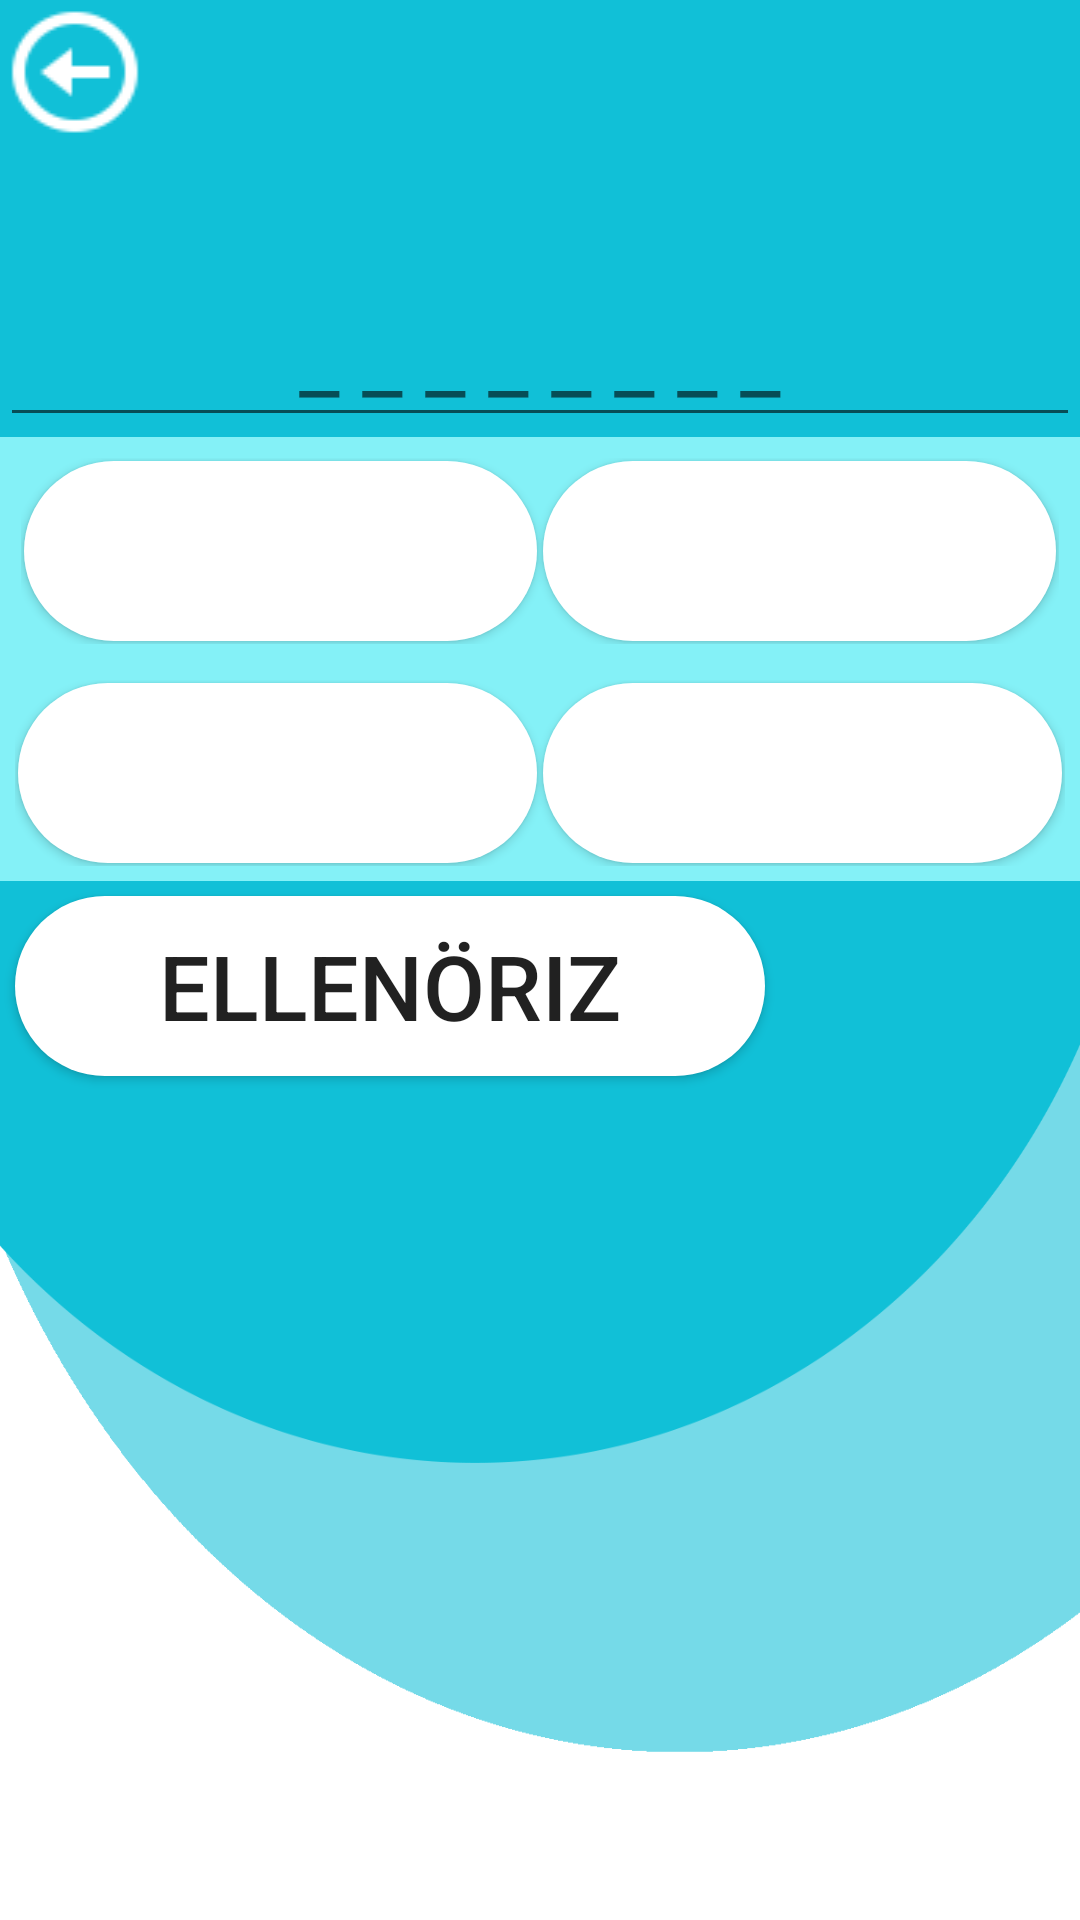

Layout XML and referenced resources for this Android screen:
<!-- AndroidManifest.xml: application theme AppTheme -->
<!-- res/layout/activity_tanulas2.xml -->
<?xml version="1.0" encoding="utf-8"?>
<RelativeLayout xmlns:android="http://schemas.android.com/apk/res/android"
    xmlns:app="http://schemas.android.com/apk/res-auto"
    xmlns:tools="http://schemas.android.com/tools"
    android:layout_width="match_parent"
    android:layout_height="match_parent"
    tools:context=".Tanulas2Activity"
    android:background="@drawable/hatter">
    <LinearLayout
        android:layout_width="match_parent"
        android:layout_height="wrap_content"
        android:id="@+id/tanulas2linear">

        <Button
            android:layout_width="50dp"
            android:layout_height="wrap_content"
            android:background="@drawable/back"
            android:id="@+id/tanulas2vissza"
            >

        </Button>
    </LinearLayout>
    <TextView
        android:layout_width="match_parent"
        android:layout_height="wrap_content"
        android:layout_below="@+id/tanulas2linear"
        android:id="@+id/bekerendoSzoview2"
        android:gravity="center"
        android:textSize="30sp"
       >
    </TextView>
    <EditText
        android:layout_width="match_parent"
        android:layout_height="wrap_content"
        android:hint="_ _ _ _ _ _ _ _"
        android:textSize="30sp"
        android:gravity="center"
        android:layout_below="@+id/bekerendoSzoview2"
        android:id="@+id/bekertszoedit2"
        android:outlineAmbientShadowColor="#ffffff">
    </EditText>
    <LinearLayout
            android:layout_width="wrap_content"
        android:layout_height="wrap_content"
        android:id="@+id/szavakLayout"
        android:layout_below="@+id/bekertszoedit2"
        android:orientation="vertical"
        android:background="@color/colorPrimary">
  <LinearLayout
      android:layout_width="match_parent"
      android:layout_height="wrap_content"
      android:id="@+id/tanulas2linear2"
      android:layout_margin="7sp">
      <Button
          android:layout_width="0sp"
          android:layout_height="wrap_content"
          android:layout_weight="1"
          android:id="@+id/szo1"
          android:textSize="15sp"
          android:background="@drawable/button_shape"
          android:layout_margin="1sp">
      </Button>
      <Button
          android:layout_width="0sp"
          android:layout_height="wrap_content"
          android:layout_weight="1"
          android:id="@+id/szo2"
          android:textSize="15sp"
          android:background="@drawable/button_shape"
          android:layout_margin="1sp">
      </Button>
     </LinearLayout>
      <LinearLayout
          android:layout_width="wrap_content"
          android:layout_height="wrap_content"
          android:orientation="horizontal"
          android:layout_below="@+id/tanulas2linear2"
          android:id="@+id/tanulas2linear3"
          android:layout_margin="5sp"
         >
      <Button
          android:layout_width="0sp"
          android:layout_height="wrap_content"
          android:layout_weight="1"
          android:layout_below="@+id/szo3"
          android:id="@+id/szo3"
          android:textSize="15sp"
          android:background="@drawable/button_shape"
          android:layout_margin="1sp"
          >
      </Button>
      <Button
          android:layout_width="0sp"
          android:layout_height="wrap_content"
          android:layout_weight="1"
          android:id="@+id/szo4"
          android:textSize="15sp"
          android:layout_below="@+id/szo2"
          android:background="@drawable/button_shape"
          android:layout_margin="1sp"
          >
      </Button>
        </LinearLayout>
    </LinearLayout>
    <Button
        android:id="@+id/tanulas1Ellenorzesbut2"
        android:layout_width="wrap_content"
        android:layout_height="wrap_content"
        android:text="Ellenöriz"
        android:textSize="30sp"
        android:gravity="center"
        android:layout_below="@+id/szavakLayout"
        android:background="@drawable/button_shape"
        android:layout_margin="5sp">
    </Button>


</RelativeLayout>
<!-- resources referenced by this layout -->
<resources>
  <color name="colorPrimary">#84F1F7</color>
  <!-- drawable back: png bitmap (drawable, 1009 bytes) -->
  <!-- drawable button_shape (drawable) -->
  <?xml version="1.0" encoding="utf-8"?>
  <shape xmlns:android="http://schemas.android.com/apk/res/android" android:shape="rectangle">
  <solid android:color ="#FFFF"></solid>
  <corners android:radius ="50dp"></corners>
  <size android:height="60dp"
      android:width="250dp"></size>
  </shape>
  <!-- drawable hatter: png bitmap (drawable, 27972 bytes) -->
  <style name="AppTheme" parent="Theme.AppCompat.Light.NoActionBar">
          
          <item name="colorPrimary">@color/colorPrimary</item>
          <item name="colorPrimaryDark">@color/colorPrimaryDark</item>
          <item name="colorAccent">@color/colorAccent</item>
  
      </style>
  <color name="colorPrimaryDark">#11c0d7</color>
  <color name="colorAccent">#FFFFFF</color>
</resources>
